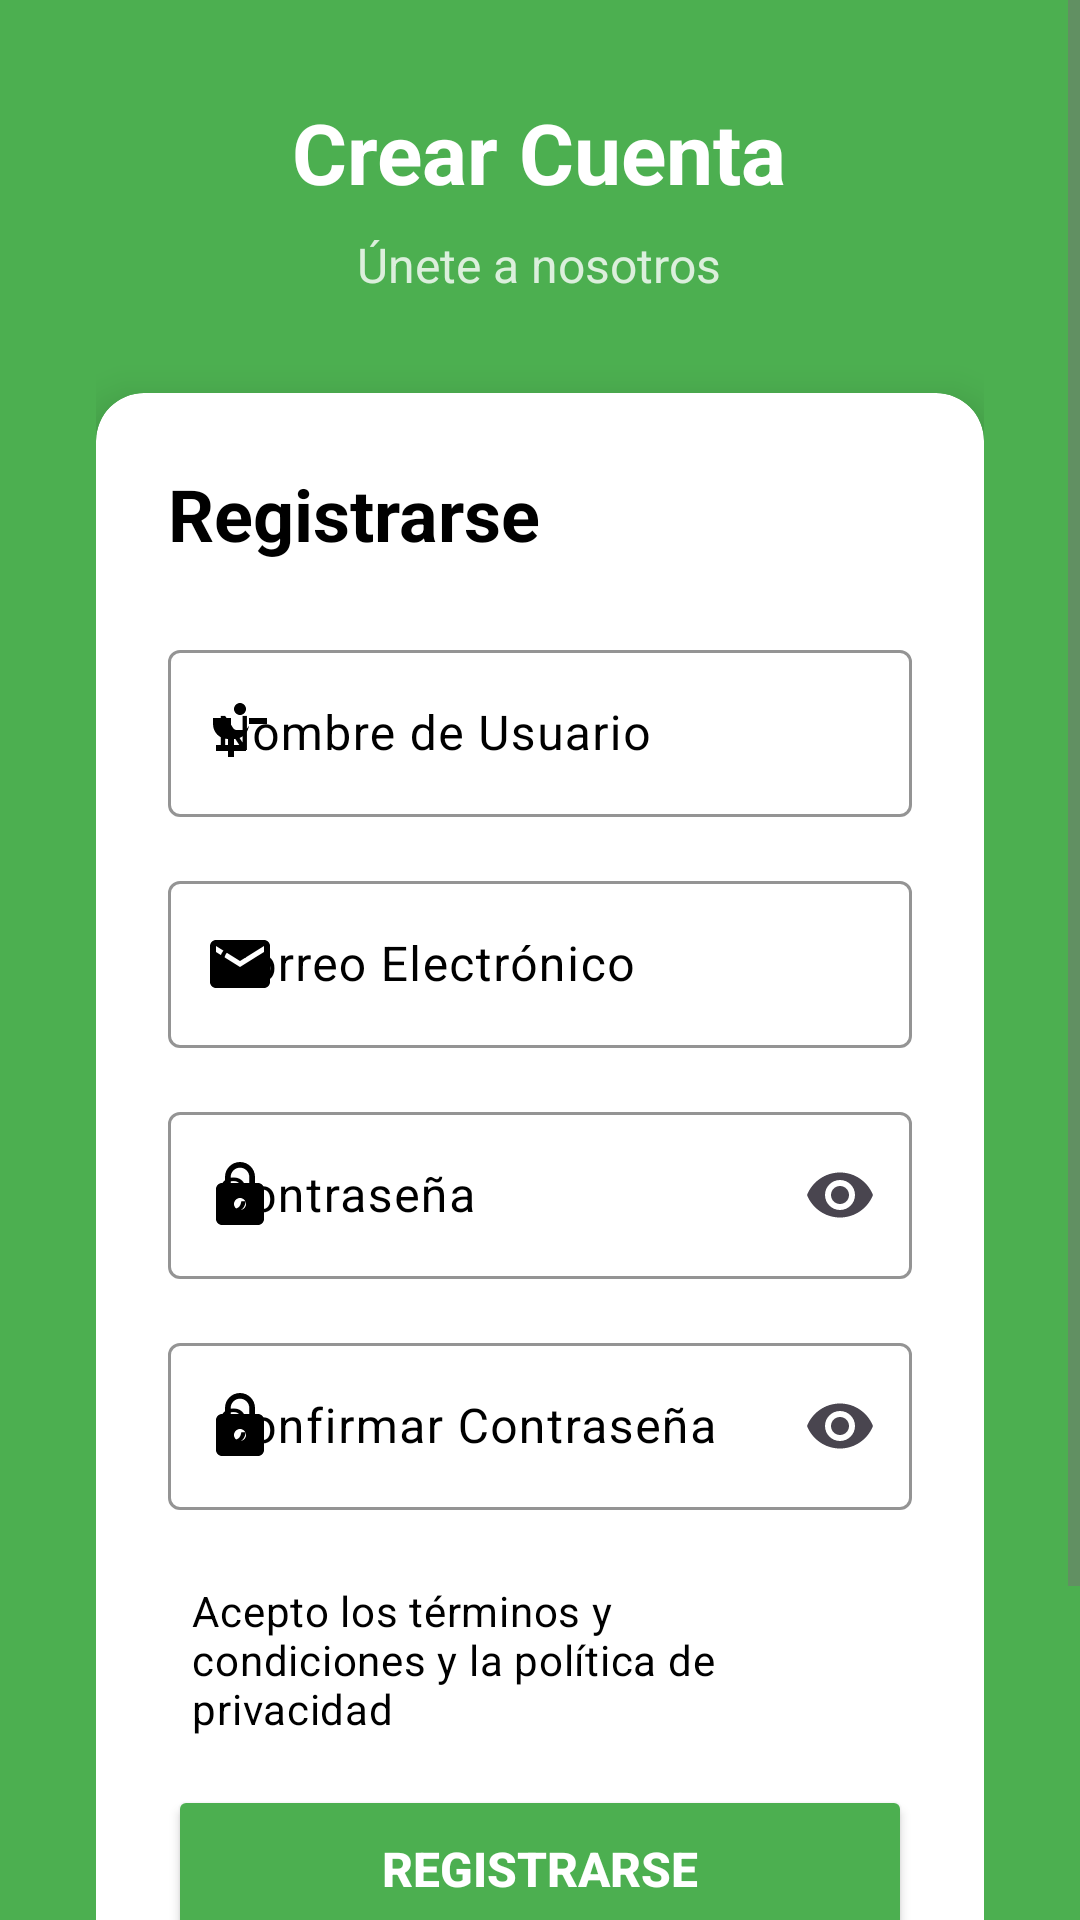

This screen was rendered from an Android layout file. Write that file and the resources it references.
<!-- AndroidManifest.xml: application theme Theme.DM1_P_ANDROID -->
<!-- res/layout/activity_registro.xml -->
<?xml version="1.0" encoding="utf-8"?>
<ScrollView xmlns:android="http://schemas.android.com/apk/res/android"
    xmlns:app="http://schemas.android.com/apk/res-auto"
    android:layout_width="match_parent"
    android:layout_height="match_parent"
    xmlns:tools="http://schemas.android.com/tools"
    android:id="@+id/main"
    tools:context=".RegistroActivity"
    android:background="@color/accent_green"
    android:fillViewport="true">

    <LinearLayout
        android:layout_width="match_parent"
        android:layout_height="wrap_content"
        android:gravity="center"
        android:orientation="vertical"
        android:padding="32dp">

        
        <LinearLayout
            android:layout_width="wrap_content"
            android:layout_height="wrap_content"
            android:layout_marginBottom="32dp"
            android:gravity="center"
            android:orientation="vertical">

            <TextView
                android:layout_width="wrap_content"
                android:layout_height="wrap_content"
                android:text="@string/crear_cuenta"
                android:textColor="@color/white"
                android:textSize="28sp"
                android:textStyle="bold" />

            <TextView
                android:layout_width="wrap_content"
                android:layout_height="wrap_content"
                android:layout_marginTop="8dp"
                android:text="Únete a nosotros"
                android:textColor="@color/white"
                android:textSize="16sp"
                android:alpha="0.8" />

        </LinearLayout>

        
        <androidx.cardview.widget.CardView
            android:layout_width="match_parent"
            android:layout_height="wrap_content"
            app:cardCornerRadius="16dp"
            app:cardElevation="8dp"
            app:cardBackgroundColor="@color/white">

            <LinearLayout
                android:layout_width="match_parent"
                android:layout_height="wrap_content"
                android:orientation="vertical"
                android:padding="24dp">

                <TextView
                    android:layout_width="wrap_content"
                    android:layout_height="wrap_content"
                    android:layout_marginBottom="24dp"
                    android:text="@string/registro"
                    android:textColor="@color/black"
                    android:textSize="24sp"
                    android:textStyle="bold" />

                
                <com.google.android.material.textfield.TextInputLayout
                    android:id="@+id/tilNombreUsuario"
                    android:layout_width="match_parent"
                    android:layout_height="wrap_content"
                    android:layout_marginBottom="16dp"
                    android:hint="@string/nombre_usuario"
                    app:boxStrokeColor="@color/accent_green"
                    app:cursorColor="@color/black"
                    android:textColorHint="@color/black"
                    app:startIconDrawable="@drawable/ic_person"
                    app:startIconTint="@color/black">>

                    <com.google.android.material.textfield.TextInputEditText
                        android:id="@+id/etNombreUsuario"
                        android:textColorHint="@color/black"
                        android:textColor="@color/black"
                        android:layout_width="match_parent"
                        android:layout_height="wrap_content"
                        android:inputType="textPersonName" />

                </com.google.android.material.textfield.TextInputLayout>

                
                <com.google.android.material.textfield.TextInputLayout
                    android:id="@+id/tilEmailRegistro"
                    android:layout_width="match_parent"
                    android:layout_height="wrap_content"
                    android:layout_marginBottom="16dp"
                    android:hint="@string/email"
                    app:cursorColor="@color/black"
                    android:textColorHint="@color/black"
                    app:boxStrokeColor="@color/accent_green"
                    app:startIconDrawable="@drawable/ic_email"
                    app:startIconTint="@color/black">>

                    <com.google.android.material.textfield.TextInputEditText
                        android:id="@+id/etEmailRegistro"
                        android:layout_width="match_parent"
                        android:textColorHint="@color/black"
                        android:textColor="@color/black"
                        android:layout_height="wrap_content"
                        android:inputType="textEmailAddress" />

                </com.google.android.material.textfield.TextInputLayout>

                
                <com.google.android.material.textfield.TextInputLayout
                    android:id="@+id/tilPasswordRegistro"
                    android:layout_width="match_parent"
                    android:layout_height="wrap_content"
                    app:cursorColor="@color/black"
                    android:textColorHint="@color/black"

                    android:layout_marginBottom="16dp"
                    android:hint="@string/password"
                    app:boxStrokeColor="@color/accent_green"
                    app:endIconMode="password_toggle"
                    app:startIconDrawable="@drawable/ic_lock"
                    app:startIconTint="@color/black">>

                    <com.google.android.material.textfield.TextInputEditText
                        android:id="@+id/etPasswordRegistro"
                        android:textColor="@color/black"
                        android:textColorHint="@color/black"
                        android:layout_width="match_parent"
                        android:layout_height="wrap_content"
                        android:inputType="textPassword" />

                </com.google.android.material.textfield.TextInputLayout>

                
                <com.google.android.material.textfield.TextInputLayout
                    android:id="@+id/tilConfirmarPassword"
                    android:layout_width="match_parent"
                    android:layout_height="wrap_content"
                    android:layout_marginBottom="24dp"
                    app:cursorColor="@color/black"
                    android:textColorHint="@color/black"
                    android:hint="@string/confirmar_password"
                    app:boxStrokeColor="@color/accent_green"
                    app:endIconMode="password_toggle"
                    app:startIconDrawable="@drawable/ic_lock"
                    app:startIconTint="@color/black">

                    <com.google.android.material.textfield.TextInputEditText
                        android:id="@+id/etConfirmarPassword"
                        android:layout_width="match_parent"
                        android:layout_height="wrap_content"
                        android:textColorHint="@color/black"
                        android:textColor="@color/black"
                        android:inputType="textPassword" />

                </com.google.android.material.textfield.TextInputLayout>

                <com.google.android.material.checkbox.MaterialCheckBox
                    android:id="@+id/mcbTCP"
                    android:layout_width="match_parent"
                    android:layout_height="wrap_content"
                    android:text="Acepto los términos y condiciones y la política de privacidad"
                    android:layout_marginBottom="16dp"
                    android:button="@drawable/ic_checkbox"
                    android:paddingStart="8dp"
                    android:paddingEnd="8dp"
                    android:textColor="@color/black"
                    android:layout_marginEnd="16dp"/>

                
                <Button
                    android:id="@+id/btnRegistro"
                    android:layout_width="match_parent"
                    android:layout_height="56dp"
                    android:layout_marginBottom="16dp"
                    android:backgroundTint="@color/accent_green"
                    android:text="@string/registro"
                    android:textColor="@color/white"
                    android:textSize="16sp"
                    android:textStyle="bold" />

                
                <View
                    android:layout_width="match_parent"
                    android:layout_height="1dp"
                    android:layout_marginVertical="16dp"
                    android:background="@color/divider_color" />

                
                <TextView
                    android:id="@+id/tvIrALogin"
                    android:layout_width="wrap_content"
                    android:layout_height="wrap_content"
                    android:layout_gravity="center"
                    android:text="@string/ya_tienes_cuenta"
                    android:textColor="@color/accent_green"
                    android:textSize="14sp" />

            </LinearLayout>

        </androidx.cardview.widget.CardView>

    </LinearLayout>

</ScrollView>
<!-- resources referenced by this layout -->
<resources>
  <color name="accent_green">#4CAF50</color>
  <color name="black">#FF000000</color>
  <color name="divider_color">#E0E0E0</color>
  <color name="white">#FFFFFFFF</color>
  <!-- drawable ic_email (drawable) -->
  <vector xmlns:android="http://schemas.android.com/apk/res/android"
      android:width="24dp"
      android:height="24dp"
      android:viewportWidth="24"
      android:viewportHeight="24"
      android:tint="@color/text_hint">
      <path
          android:fillColor="@android:color/white"
          android:pathData="M20,4L4,4c-1.1,0 -1.99,0.9 -1.99,2L2,18c0,1.1 0.9,2 2,2h16c1.1,0 2,-0.9 2,-2L22,6c0,-1.1 -0.9,-2 -2,-2zM20,8l-8,5 -8,-5L4,6l8,5 8,-5v2z" />
  </vector>
  <!-- drawable ic_lock (drawable) -->
  <vector xmlns:android="http://schemas.android.com/apk/res/android"
      android:width="24dp"
      android:height="24dp"
      android:viewportWidth="24"
      android:viewportHeight="24"
      android:tint="@color/text_hint">
      <path
          android:fillColor="@android:color/white"
          android:pathData="M18,8h-1L17,6c0,-2.76 -2.24,-5 -5,-5S7,3.24 7,6v2L6,8c-1.1,0 -2,0.9 -2,2v10c0,1.1 0.9,2 2,2h12c1.1,0 2,-0.9 2,-2L20,10c0,-1.1 -0.9,-2 -2,-2zM12,17c-1.1,0 -2,-0.9 -2,-2s0.9,-2 2,-2 2,0.9 2,2 -0.9,2 -2,2zM15.1,8L8.9,8L8.9,6c0,-1.71 1.39,-3.1 3.1,-3.1 1.71,0 3.1,1.39 3.1,3.1v2z" />
  </vector>
  <!-- drawable ic_person (drawable) -->
  <vector xmlns:android="http://schemas.android.com/apk/res/android"
      android:width="24dp"
      android:height="24dp"
      android:viewportWidth="24"
      android:viewportHeight="24"
      android:tint="@color/text_hint">
      <path
          android:fillColor="@android:color/white"
          android:pathData="M12,2C13.1,2 14,2.9 14,4C14,5.1 13.1,6 12,6C10.9,6 10,5.1 10,4C10,2.9 10.9,2 12,2ZM21,9V7L15,7V9C15,11.8 12.8,14 10,14V16H14V18H10V20H8V18H4V16H8V14C5.2,14 3,11.8 3,9V7H9V9C9,10.1 9.9,11 11,11H13C14.1,11 15,10.1 15,9Z" />
  </vector>
  <string name="confirmar_password">Confirmar Contraseña</string>
  <string name="crear_cuenta">Crear Cuenta</string>
  <string name="email">Correo Electrónico</string>
  <string name="nombre_usuario">Nombre de Usuario</string>
  <string name="password">Contraseña</string>
  <string name="registro">Registrarse</string>
  <string name="ya_tienes_cuenta">¿Ya tienes cuenta? Inicia sesión</string>
  <style name="Theme.DM1_P_ANDROID" parent="Base.Theme.DM1_P_ANDROID" />
  <color name="text_hint">#BDBDBD</color>
  <style name="Base.Theme.DM1_P_ANDROID" parent="Theme.Material3.DayNight.NoActionBar">
          
          <item name="colorPrimary">@color/primary_blue</item>
          <item name="colorPrimaryVariant">@color/primary_dark</item>
          <item name="colorSecondary">@color/accent_green</item>
          <item name="android:colorBackground">@color/background_light</item>
          <item name="colorSurface">@color/card_background</item>
          
          
          <item name="android:textColorPrimary">@color/text_primary</item>
          <item name="android:textColorSecondary">@color/text_secondary</item>
          <item name="android:textColorHint">@color/text_hint</item>
      </style>
  <color name="primary_blue">#2196F3</color>
  <color name="primary_dark">#1976D2</color>
  <color name="background_light">#F5F5F5</color>
  <color name="card_background">#FFFFFF</color>
  <color name="text_primary">#212121</color>
  <color name="text_secondary">#757575</color>
</resources>
